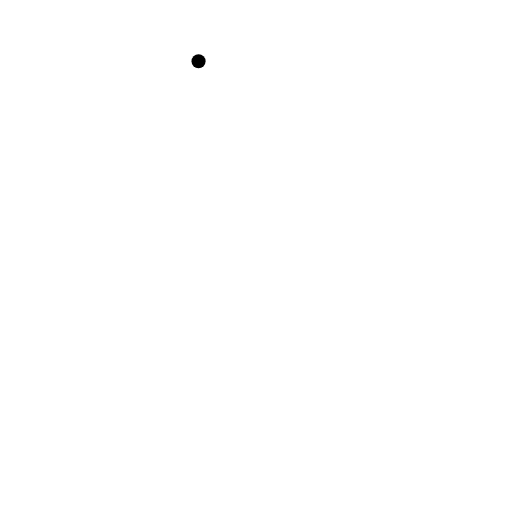
t = 0.00 s
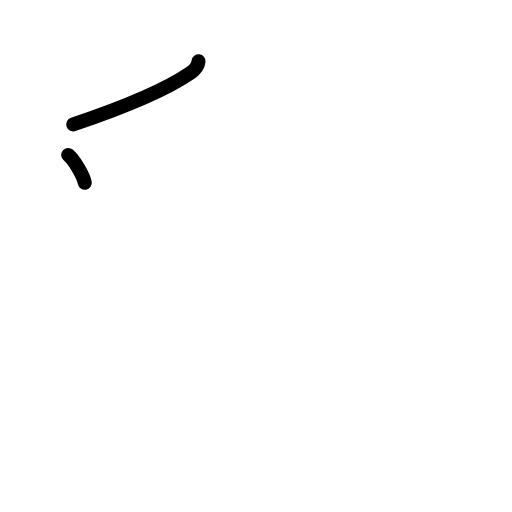
t = 1.50 s
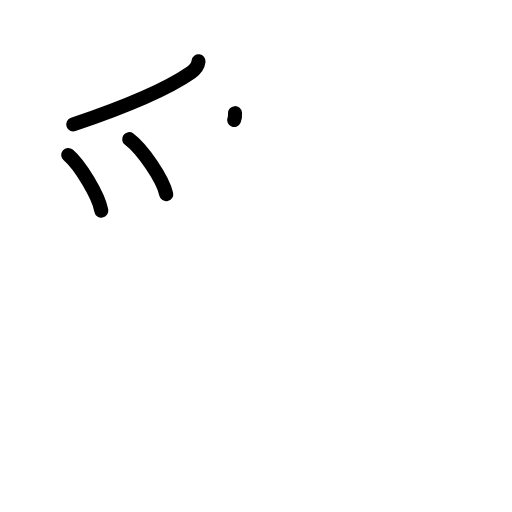
t = 3.25 s
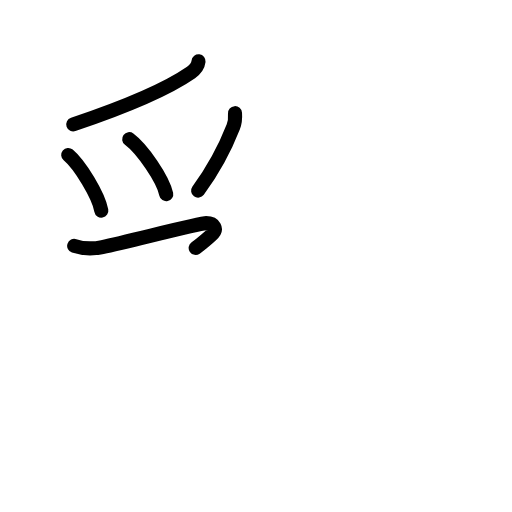
t = 4.81 s
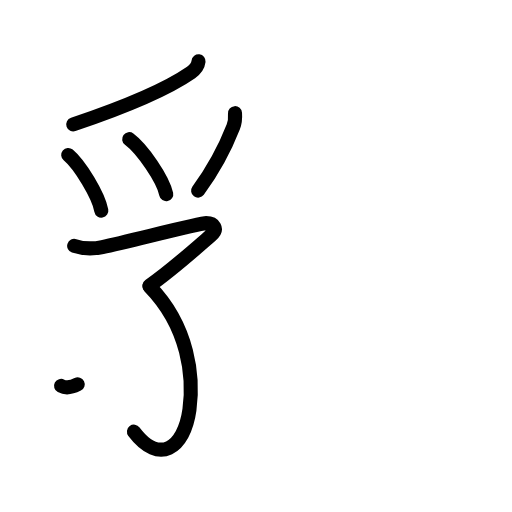
t = 6.38 s
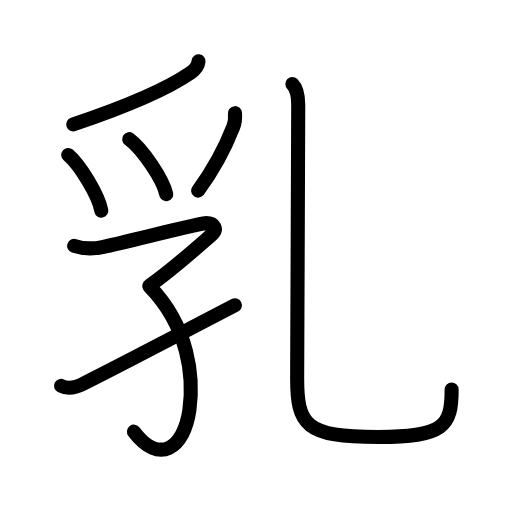
t = 8.00 s

The animated SVG that drew these frames (rendered in a browser with its animation timeline set to each time). Animation: 25 SMIL elements (animate=25); one cycle of 8.00 s.

<?xml version="1.0" encoding="UTF-8"?>
<!--
AniKanjiVG is licensed by CC-BY-SA Paul C. Sommerhoff (https://bitbucket.org/sommerhoff/anikanjivg).
AniKanjiVG uses KanjiVG which is licensed by CC-BY-SA Ulrich Apel (http://kanjivg.tagaini.net).
See also http://creativecommons.org/licenses/by-sa/3.0/
-->
<svg xmlns:kvg='http://kanjivg.tagaini.net' xmlns='http://www.w3.org/2000/svg' width='109' height='109' viewBox='0 0 109 109' style='fill:none;stroke:#000000;stroke-width:3;stroke-linecap:round;stroke-linejoin:round;' id="kvg:kanji_04e73"><g id="kvg:04e73" kvg:element="乳"><g id="kvg:04e73-g1" kvg:element="孚" kvg:variant="true" kvg:position="left"><g id="kvg:04e73-g2" kvg:element="⺤" kvg:variant="true" kvg:original="爪" kvg:position="top"><path id="kvg:04e73-s1" kvg:type="㇒" d="M42.27,13.04c-0.15,1.21-0.75,1.8-1.6,2.39c-4.42,3.07-12.17,6.7-25.07,11.05"><animate attributeName="d" begin="0.0s" dur="0.5s" from="M42.27,13.04C42.27,13.04,42.27,13.04,42.27,13.04" to="M42.27,13.04c-0.15,1.21-0.75,1.8-1.6,2.39" />
<animate attributeName="d" begin="0.5s" dur="0.5s" from="M42.27,13.04c-0.15,1.21-0.75,1.8-1.6,2.39c0,0,0,0,0,0,0" to="M42.27,13.04c-0.15,1.21-0.75,1.8-1.6,2.39c-4.42,3.07-12.17,6.7-25.07,11.05" />
</path>
<path id="kvg:04e73-s2" kvg:type="㇔" d="M14.52,32.99c2.49,2.09,6.43,8.59,7.05,11.84"><animate attributeName="d" begin="1.0s" dur="1.0s" from="M14.52,32.99C14.52,32.99,14.52,32.99,14.52,32.99" to="M14.52,32.99c2.49,2.09,6.43,8.59,7.05,11.84" />
<animate attributeName="d" begin="0s" dur="1.0s" from="M-100,-100" to="M-100,-100" />
</path>
<path id="kvg:04e73-s3" kvg:type="㇔" d="M27.5,29.62c2.79,2.07,7.2,8.5,7.89,11.72"><animate attributeName="d" begin="2.0s" dur="1.0s" from="M27.5,29.62C27.5,29.62,27.5,29.62,27.5,29.62" to="M27.5,29.62c2.79,2.07,7.2,8.5,7.89,11.72" />
<animate attributeName="d" begin="0s" dur="2.0s" from="M-100,-100" to="M-100,-100" />
</path>
<path id="kvg:04e73-s4" kvg:type="㇒" d="M50.03,24.09c0.07,1,0,1.99-0.37,2.92c-1.41,3.61-3.5,8.16-7.48,13.57"><animate attributeName="d" begin="3.0s" dur="0.5s" from="M50.03,24.09C50.03,24.09,50.03,24.09,50.03,24.09" to="M50.03,24.09c0.07,1,0,1.99-0.37,2.92" />
<animate attributeName="d" begin="3.5s" dur="0.5s" from="M50.03,24.09c0.07,1,0,1.99-0.37,2.92c0,0,0,0,0,0,0" to="M50.03,24.09c0.07,1,0,1.99-0.37,2.92c-1.41,3.61-3.5,8.16-7.48,13.57" />
<animate attributeName="d" begin="0s" dur="3.0s" from="M-100,-100" to="M-100,-100" />
</path>
</g>
<g id="kvg:04e73-g3" kvg:element="子" kvg:position="bottom"><path id="kvg:04e73-s5" kvg:type="㇖" d="M15.79,52.34c1.59,0.53,4.09,0.66,6.01,0.25c5.67-1.2,20.67-5.09,22.07-5.09c1.64,0,2.67,1.21,1.03,2.62c-1.64,1.41-8.15,7.25-13.09,10.71"><animate attributeName="d" begin="4.0s" dur="0.25s" from="M15.79,52.34C15.79,52.34,15.79,52.34,15.79,52.34" to="M15.79,52.34c1.59,0.53,4.09,0.66,6.01,0.25" />
<animate attributeName="d" begin="4.25s" dur="0.25s" from="M15.79,52.34c1.59,0.53,4.09,0.66,6.01,0.25c0,0,0,0,0,0,0" to="M15.79,52.34c1.59,0.53,4.09,0.66,6.01,0.25c5.67-1.2,20.67-5.09,22.07-5.09" />
<animate attributeName="d" begin="4.5s" dur="0.25s" from="M15.79,52.34c1.59,0.53,4.09,0.66,6.01,0.25c5.67-1.2,20.67-5.09,22.07-5.09c0,0,0,0,0,0,0" to="M15.79,52.34c1.59,0.53,4.09,0.66,6.01,0.25c5.67-1.2,20.67-5.09,22.07-5.09c1.64,0,2.67,1.21,1.03,2.62" />
<animate attributeName="d" begin="4.75s" dur="0.25s" from="M15.79,52.34c1.59,0.53,4.09,0.66,6.01,0.25c5.67-1.2,20.67-5.09,22.07-5.09c1.64,0,2.67,1.21,1.03,2.62c0,0,0,0,0,0,0" to="M15.79,52.34c1.59,0.53,4.09,0.66,6.01,0.25c5.67-1.2,20.67-5.09,22.07-5.09c1.64,0,2.67,1.21,1.03,2.62c-1.64,1.41-8.15,7.25-13.09,10.71" />
<animate attributeName="d" begin="0s" dur="4.0s" from="M-100,-100" to="M-100,-100" />
</path>
<path id="kvg:04e73-s6" kvg:type="㇕v" d="M31.85,61c8.4,8.62,9.42,19.43,8.48,26.25c-1.15,8.3-6.47,11.69-11.81,4.64"><animate attributeName="d" begin="5.0s" dur="0.5s" from="M31.85,61C31.85,61,31.85,61,31.85,61" to="M31.85,61c8.4,8.62,9.42,19.43,8.48,26.25" />
<animate attributeName="d" begin="5.5s" dur="0.5s" from="M31.85,61c8.4,8.62,9.42,19.43,8.48,26.25c0,0,0,0,0,0,0" to="M31.85,61c8.4,8.62,9.42,19.43,8.48,26.25c-1.15,8.3-6.47,11.69-11.81,4.64" />
<animate attributeName="d" begin="0s" dur="5.0s" from="M-100,-100" to="M-100,-100" />
</path>
<path id="kvg:04e73-s7" kvg:type="㇀/㇐" d="M13,82.15c1.34,0.71,2.74,0.56,4.73-0.44C26.5,77.32,34.62,73,50,65"><animate attributeName="d" begin="6.0s" dur="0.5s" from="M13,82.15C13,82.15,13,82.15,13,82.15" to="M13,82.15c1.34,0.71,2.74,0.56,4.73-0.44" />
<animate attributeName="d" begin="6.5s" dur="0.5s" from="M13,82.15c1.34,0.71,2.74,0.56,4.73-0.44c0,0,0,0,0,0,0" to="M13,82.15c1.34,0.71,2.74,0.56,4.73-0.44C26.5,77.32,34.62,73,50,65" />
<animate attributeName="d" begin="0s" dur="6.0s" from="M-100,-100" to="M-100,-100" />
</path>
</g>
</g>
<g id="kvg:04e73-g4" kvg:element="乙" kvg:position="right" kvg:radical="general"><path id="kvg:04e73-s8" kvg:type="㇟/㇈" d="M62.24,17.87c0.95,0.95,1.25,2.59,1.25,4.43c0,8.58-0.23,52.2-0.23,58.2c0,10,1.75,12.53,17.27,12.53c13.98,0,15.62-2.28,15.62-10.12"><animate attributeName="d" begin="7.0s" dur="0.25s" from="M62.24,17.87C62.24,17.87,62.24,17.87,62.24,17.87" to="M62.24,17.87c0.95,0.95,1.25,2.59,1.25,4.43" />
<animate attributeName="d" begin="7.25s" dur="0.25s" from="M62.24,17.87c0.95,0.95,1.25,2.59,1.25,4.43c0,0,0,0,0,0,0" to="M62.24,17.87c0.95,0.95,1.25,2.59,1.25,4.43c0,8.58-0.23,52.2-0.23,58.2" />
<animate attributeName="d" begin="7.5s" dur="0.25s" from="M62.24,17.87c0.95,0.95,1.25,2.59,1.25,4.43c0,8.58-0.23,52.2-0.23,58.2c0,0,0,0,0,0,0" to="M62.24,17.87c0.95,0.95,1.25,2.59,1.25,4.43c0,8.58-0.23,52.2-0.23,58.2c0,10,1.75,12.53,17.27,12.53" />
<animate attributeName="d" begin="7.75s" dur="0.25s" from="M62.24,17.87c0.95,0.95,1.25,2.59,1.25,4.43c0,8.58-0.23,52.2-0.23,58.2c0,10,1.75,12.53,17.27,12.53c0,0,0,0,0,0,0" to="M62.24,17.87c0.95,0.95,1.25,2.59,1.25,4.43c0,8.58-0.23,52.2-0.23,58.2c0,10,1.75,12.53,17.27,12.53c13.98,0,15.62-2.28,15.62-10.12" />
<animate attributeName="d" begin="0s" dur="7.0s" from="M-100,-100" to="M-100,-100" />
</path>
</g>
</g>
</svg>
